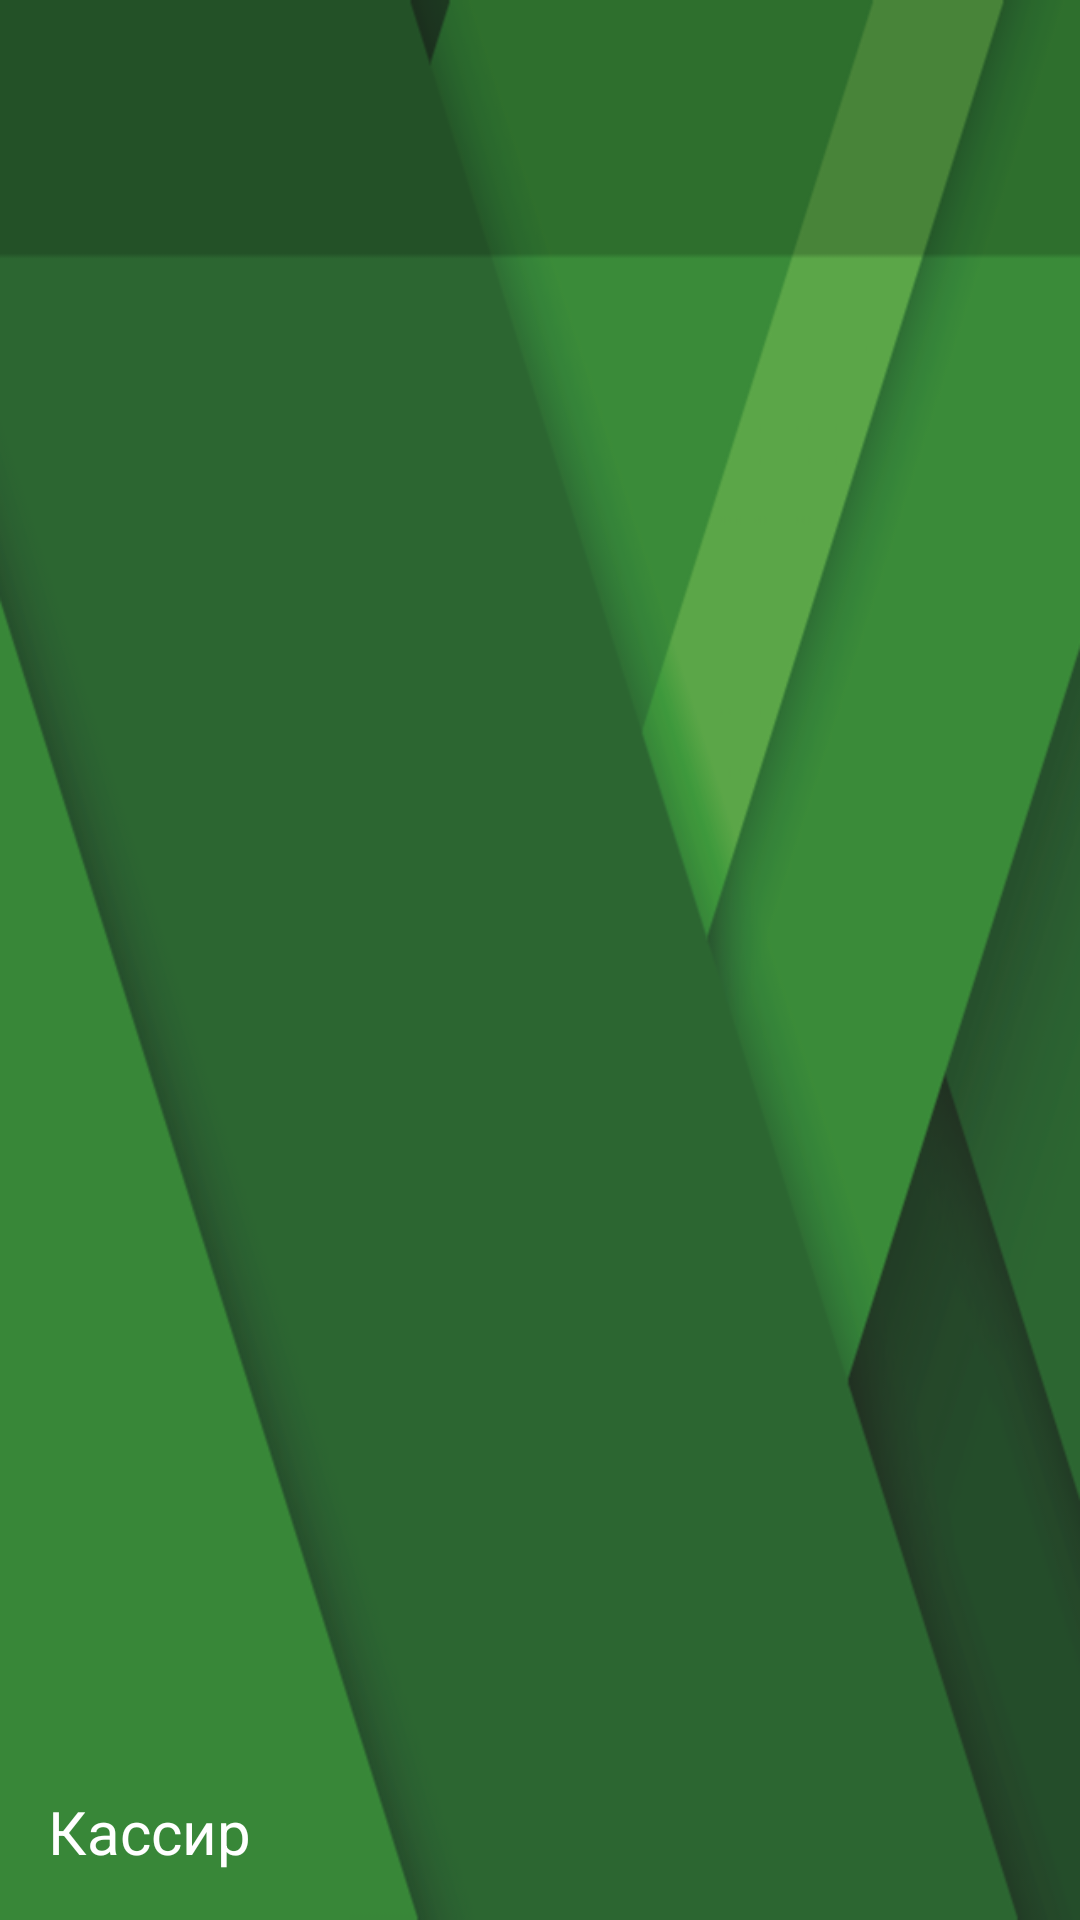

Write the Android layout XML for this screen, with the resource values it uses.
<!-- AndroidManifest.xml: application theme AppTheme -->
<!-- res/layout/navigation_drawer_header.xml -->
<?xml version="1.0" encoding="utf-8"?>
<FrameLayout xmlns:android="http://schemas.android.com/apk/res/android"
    android:layout_width="match_parent"
    android:layout_height="250dp"
    android:orientation="vertical">

    <ImageView
        android:layout_width="match_parent"
        android:layout_height="match_parent"
        android:background="@drawable/header"
        android:scaleType="centerCrop"/>

    <TextView
        style="@style/TextAppearance.AppCompat.Subhead"
        android:layout_width="wrap_content"
        android:layout_height="wrap_content"
        android:layout_gravity="bottom"
        android:layout_margin="16dp"
        android:textSize="20sp"
        android:text="@string/navigation_drawer_header_title"
        android:textColor="@android:color/white" />

</FrameLayout>
<!-- resources referenced by this layout -->
<resources>
  <!-- drawable header: png bitmap (drawable, 53896 bytes) -->
  <string name="navigation_drawer_header_title">Кассир</string>
  <style name="AppTheme" parent="Theme.AppCompat.Light.DarkActionBar">
          
          <item name="colorPrimary">@color/colorPrimary</item>
          <item name="colorPrimaryDark">@color/colorPrimaryDark</item>
          <item name="colorAccent">@color/colorAccent</item>
      </style>
  <color name="colorPrimary">#4CAF50</color>
  <color name="colorPrimaryDark">#1B5E20</color>
  <color name="colorAccent">#E0E0E0</color>
</resources>
